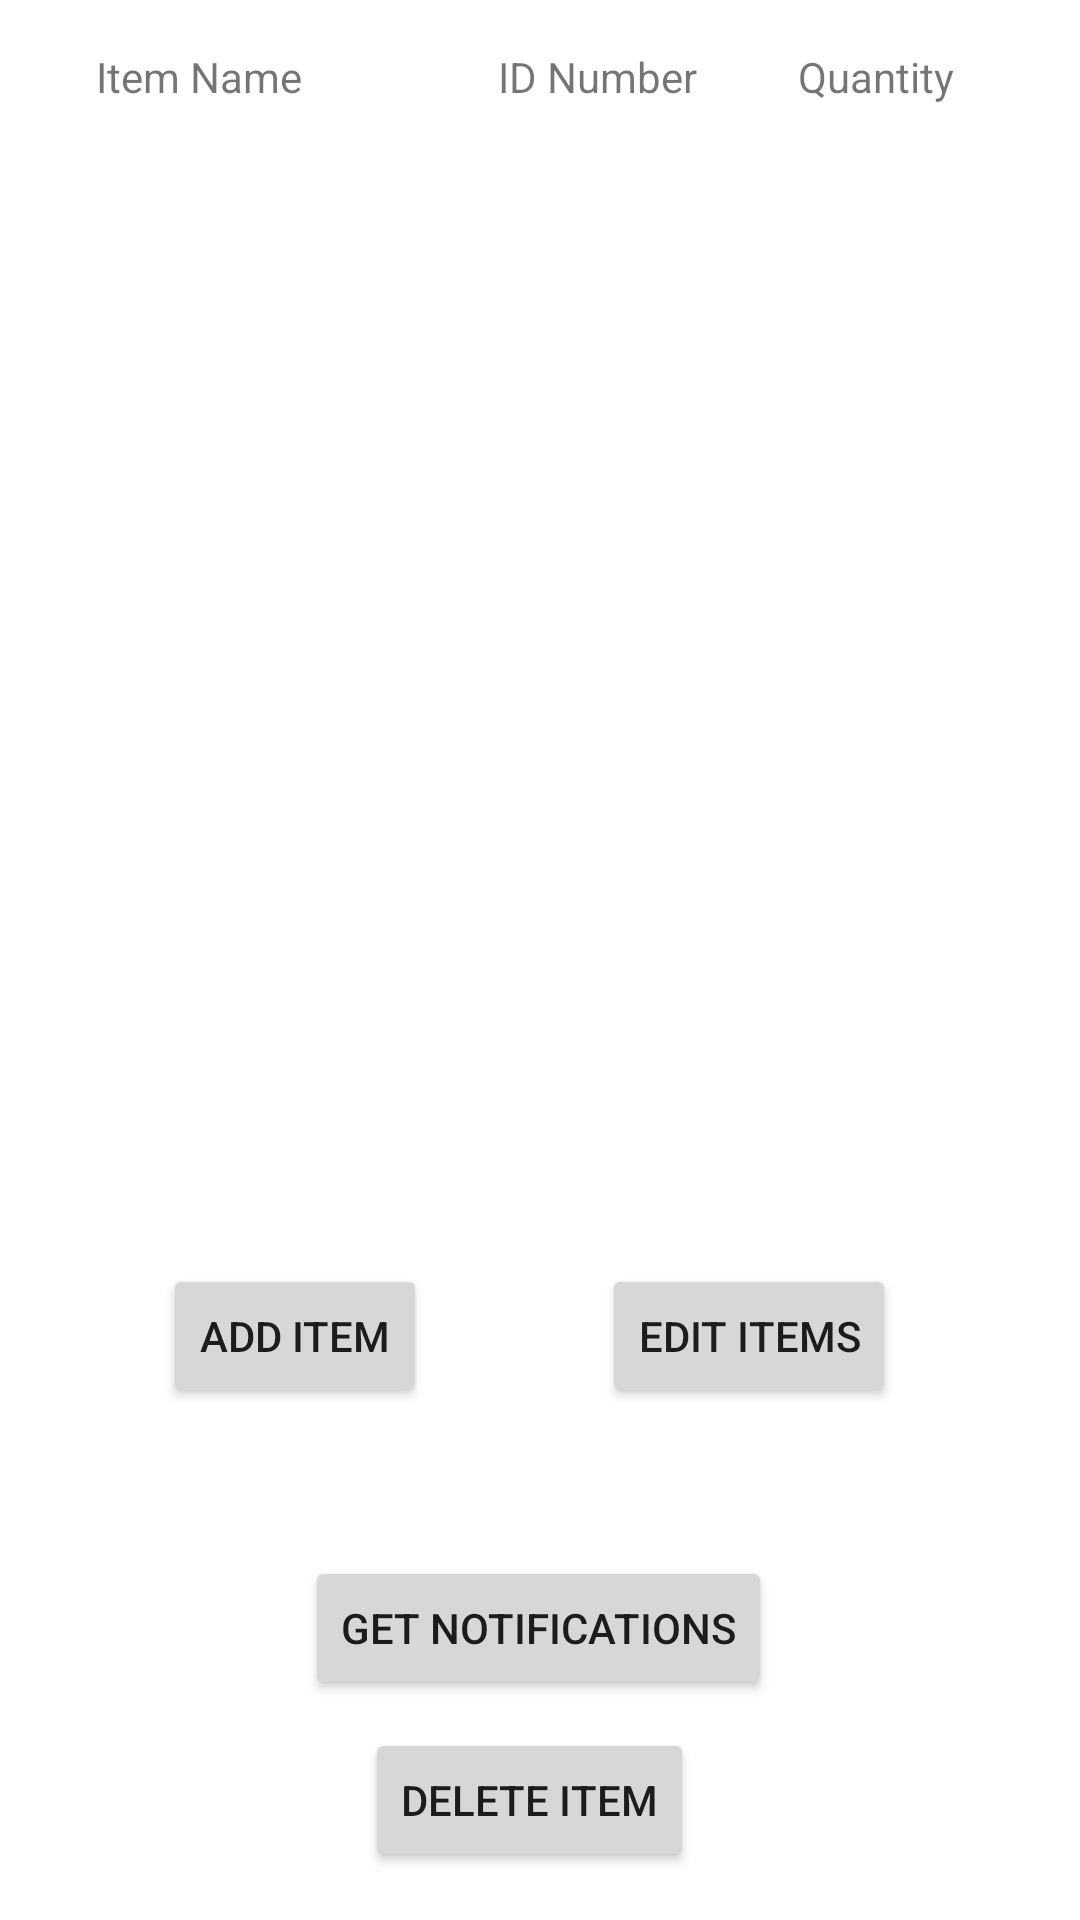

The Android layout XML behind this screen, and the referenced resources:
<!-- AndroidManifest.xml: application theme Theme.Project2 -->
<!-- res/layout/activity_inventory_data.xml -->
<?xml version="1.0" encoding="utf-8"?>
<androidx.constraintlayout.widget.ConstraintLayout xmlns:android="http://schemas.android.com/apk/res/android"
    xmlns:app="http://schemas.android.com/apk/res-auto"
    xmlns:tools="http://schemas.android.com/tools"
    android:layout_width="match_parent"
    android:layout_height="match_parent"
    tools:context=".InventoryDataPage">

    <TableLayout
        android:id="@+id/itemTableLayout"
        android:layout_width="0dp"
        android:layout_height="0dp"
        android:layout_marginStart="32dp"
        android:layout_marginTop="16dp"
        android:layout_marginEnd="32dp"
        android:layout_marginBottom="160dp"
        app:layout_constraintBottom_toTopOf="@+id/deleteItemPageButton"
        app:layout_constraintEnd_toEndOf="parent"
        app:layout_constraintHorizontal_bias="0.9"
        app:layout_constraintStart_toStartOf="parent"
        app:layout_constraintTop_toTopOf="parent">

        <TableRow
            android:layout_width="match_parent"
            android:layout_height="84dp"
            android:orientation="vertical">

            <TextView
                android:id="@+id/header1"
                android:layout_width="134dp"
                android:layout_height="match_parent"
                android:text="Item Name" />

            <TextView
                android:id="@+id/header2"
                android:layout_width="100dp"
                android:layout_height="52dp"
                android:text="ID Number" />

            <TextView
                android:id="@+id/header3"
                android:layout_width="115dp"
                android:layout_height="match_parent"
                android:text="Quantity" />

        </TableRow>

    </TableLayout>

    <Button
        android:id="@+id/addItem"
        android:layout_width="wrap_content"
        android:layout_height="wrap_content"
        android:layout_marginEnd="4dp"
        android:text="Add Item"
        app:layout_constraintBaseline_toBaselineOf="@+id/editItems"
        app:layout_constraintEnd_toStartOf="@+id/editItems"
        app:layout_constraintStart_toStartOf="parent" />

    <Button
        android:id="@+id/editItems"
        android:layout_width="wrap_content"
        android:layout_height="wrap_content"
        android:layout_marginEnd="7dp"
        android:layout_marginBottom="44dp"
        android:text="Edit Items"
        app:layout_constraintBottom_toTopOf="@+id/permission"
        app:layout_constraintEnd_toEndOf="parent"
        app:layout_constraintStart_toEndOf="@+id/addItem"
        app:layout_constraintTop_toBottomOf="@+id/itemTableLayout" />

    <Button
        android:id="@+id/permission"
        android:layout_width="wrap_content"
        android:layout_height="wrap_content"
        android:layout_marginBottom="68dp"
        android:text="Get Notifications"
        app:layout_constraintBottom_toBottomOf="parent"
        app:layout_constraintEnd_toEndOf="parent"
        app:layout_constraintHorizontal_bias="0.497"
        app:layout_constraintStart_toStartOf="parent"
        app:layout_constraintTop_toBottomOf="@+id/editItems" />

    <Button
        android:id="@+id/deleteItemPageButton"
        android:layout_width="wrap_content"
        android:layout_height="wrap_content"
        android:layout_marginEnd="26dp"
        android:layout_marginBottom="16dp"
        android:text="Delete Item"
        app:layout_constraintBottom_toBottomOf="parent"
        app:layout_constraintEnd_toEndOf="@+id/permission"
        app:layout_constraintTop_toBottomOf="@+id/itemTableLayout" />

</androidx.constraintlayout.widget.ConstraintLayout>
<!-- resources referenced by this layout -->
<resources>
  <style name="Theme.Project2" parent="Theme.MaterialComponents.DayNight.DarkActionBar">
          
          <item name="colorPrimary">@color/purple_500</item>
          <item name="colorPrimaryVariant">@color/purple_700</item>
          <item name="colorOnPrimary">@color/white</item>
          
          <item name="colorSecondary">@color/teal_200</item>
          <item name="colorSecondaryVariant">@color/teal_700</item>
          <item name="colorOnSecondary">@color/black</item>
          
          <item name="android:statusBarColor" tools:targetApi="l">?attr/colorPrimaryVariant</item>
          
      </style>
  <!-- not gathered from this repository: default colours our renderer supplied (Android Studio template values) -->
  <color name="purple_500">#FF6200EE</color>
  <color name="purple_700">#FF3700B3</color>
  <color name="teal_200">#FF03DAC5</color>
  <color name="teal_700">#FF018786</color>
  <color name="black">#FF000000</color>
  <color name="white">#FFFFFFFF</color>
</resources>
